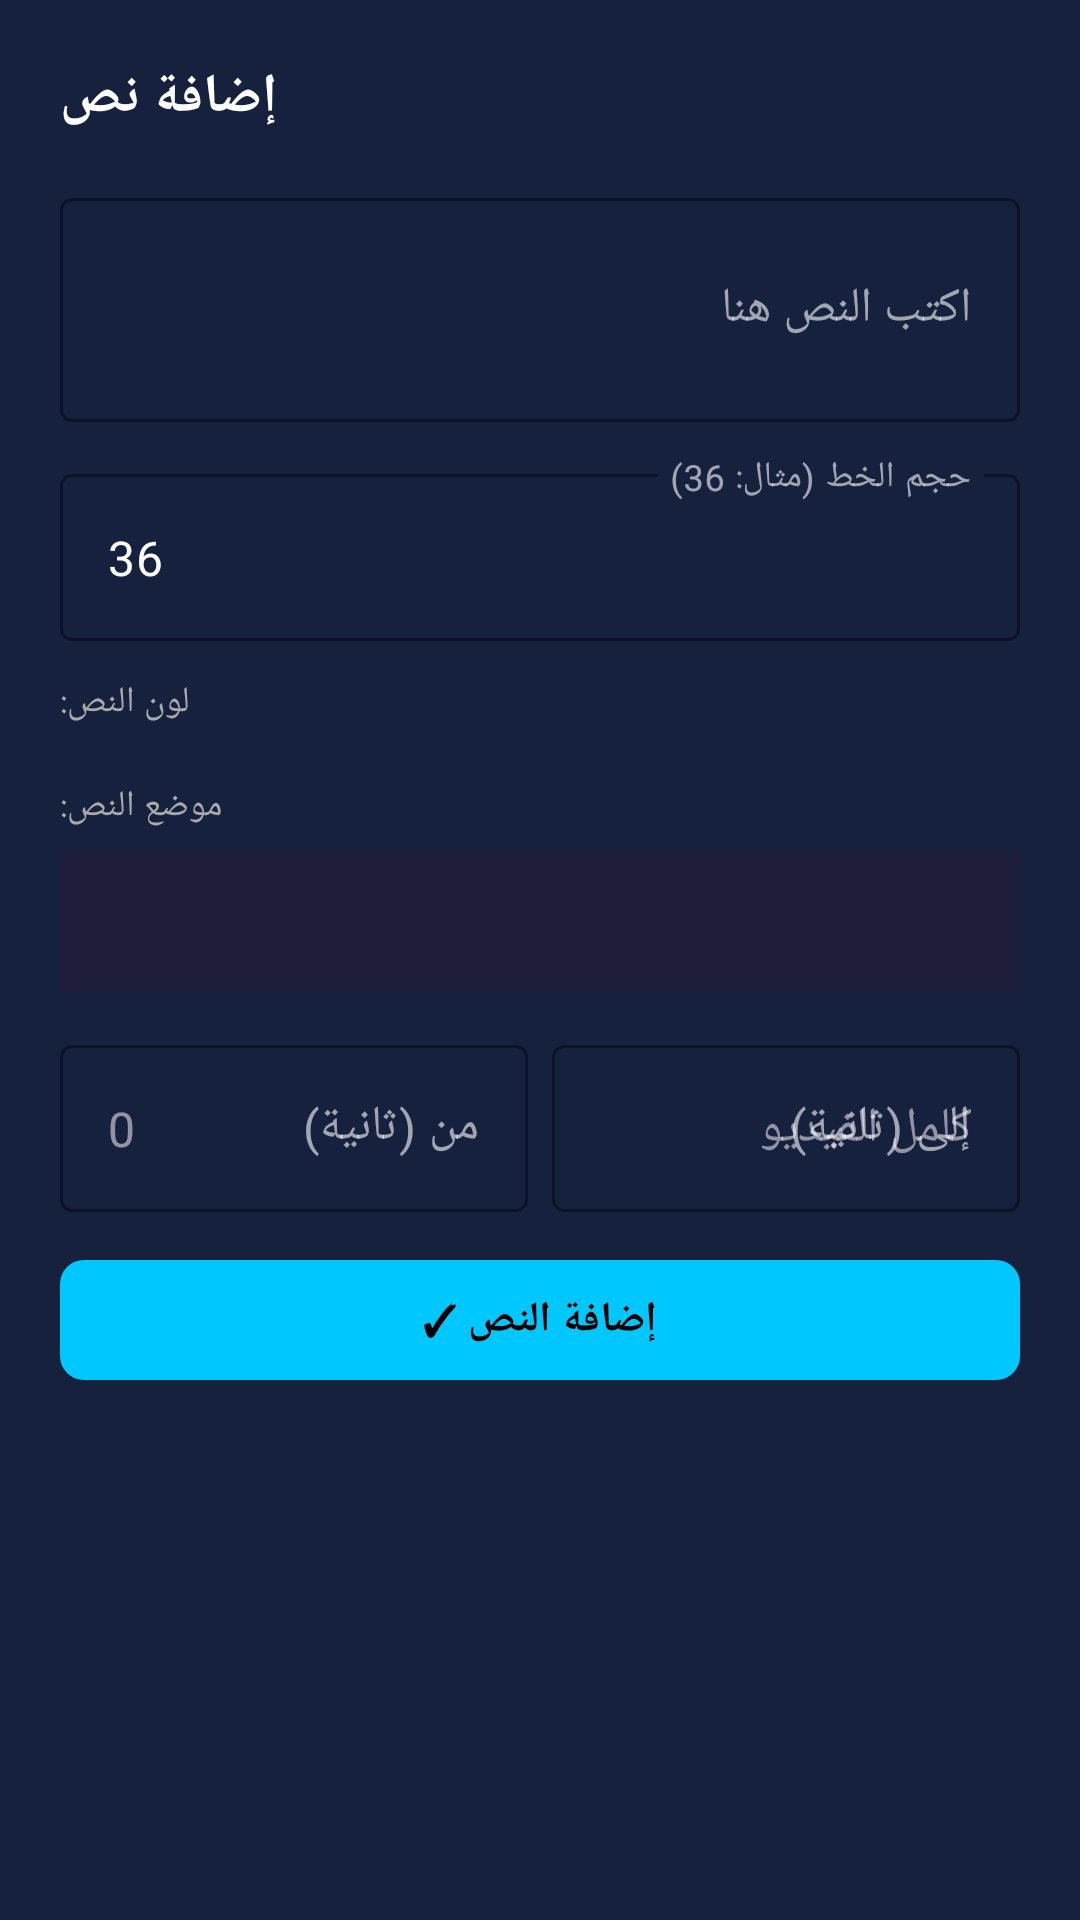

The Android layout XML behind this screen, and the referenced resources:
<!-- AndroidManifest.xml: application theme AppTheme -->
<!-- res/layout/text_bottom_sheet_dialog_v2.xml -->
<?xml version="1.0" encoding="utf-8"?>
<ScrollView xmlns:android="http://schemas.android.com/apk/res/android"
    xmlns:app="http://schemas.android.com/apk/res-auto"
    android:layout_width="match_parent"
    android:layout_height="wrap_content"
    android:background="#16213E">

    <LinearLayout
        android:layout_width="match_parent"
        android:layout_height="wrap_content"
        android:orientation="vertical"
        android:padding="20dp">

        <TextView
            android:id="@+id/tvSheetTitle"
            android:layout_width="wrap_content"
            android:layout_height="wrap_content"
            android:text="إضافة نص"
            android:textColor="#FFFFFF"
            android:textSize="18sp"
            android:textStyle="bold"
            android:layout_marginBottom="16dp" />

        
        <com.google.android.material.textfield.TextInputLayout
            style="@style/Widget.MaterialComponents.TextInputLayout.OutlinedBox"
            android:layout_width="match_parent"
            android:layout_height="wrap_content"
            android:hint="اكتب النص هنا"
            android:layout_marginBottom="12dp"
            app:boxStrokeColor="#00C8FF"
            app:hintTextColor="#00C8FF">
            <com.google.android.material.textfield.TextInputEditText
                android:id="@+id/etTextInput"
                android:layout_width="match_parent"
                android:layout_height="wrap_content"
                android:textColor="#FFFFFF"
                android:inputType="textMultiLine"
                android:lines="2" />
        </com.google.android.material.textfield.TextInputLayout>

        
        <com.google.android.material.textfield.TextInputLayout
            style="@style/Widget.MaterialComponents.TextInputLayout.OutlinedBox"
            android:layout_width="match_parent"
            android:layout_height="wrap_content"
            android:hint="حجم الخط (مثال: 36)"
            android:layout_marginBottom="12dp"
            app:boxStrokeColor="#00C8FF"
            app:hintTextColor="#888888">
            <com.google.android.material.textfield.TextInputEditText
                android:id="@+id/fontSize"
                android:layout_width="match_parent"
                android:layout_height="wrap_content"
                android:textColor="#FFFFFF"
                android:inputType="number"
                android:text="36" />
        </com.google.android.material.textfield.TextInputLayout>

        
        <TextView
            android:layout_width="wrap_content"
            android:layout_height="wrap_content"
            android:text="لون النص:"
            android:textColor="#AAAAAA"
            android:textSize="12sp"
            android:layout_marginBottom="6dp" />
        <com.google.android.material.chip.ChipGroup
            android:id="@+id/chipGroupColor"
            android:layout_width="match_parent"
            android:layout_height="wrap_content"
            android:layout_marginBottom="12dp"
            app:singleSelection="true" />

        
        <TextView
            android:layout_width="wrap_content"
            android:layout_height="wrap_content"
            android:text="موضع النص:"
            android:textColor="#AAAAAA"
            android:textSize="12sp"
            android:layout_marginBottom="6dp" />
        <Spinner
            android:id="@+id/spinnerTextPosition"
            android:layout_width="match_parent"
            android:layout_height="48dp"
            android:background="#1E1E3A"
            android:layout_marginBottom="12dp" />

        
        <LinearLayout
            android:layout_width="match_parent"
            android:layout_height="wrap_content"
            android:orientation="horizontal"
            android:layout_marginBottom="12dp">
            <com.google.android.material.textfield.TextInputLayout
                style="@style/Widget.MaterialComponents.TextInputLayout.OutlinedBox"
                android:layout_width="0dp"
                android:layout_height="wrap_content"
                android:layout_weight="1"
                android:layout_marginEnd="8dp"
                android:hint="من (ثانية)"
                app:boxStrokeColor="#00C8FF"
                app:hintTextColor="#888888">
                <com.google.android.material.textfield.TextInputEditText
                    android:id="@+id/etTextStart"
                    android:layout_width="match_parent"
                    android:layout_height="wrap_content"
                    android:textColor="#FFFFFF"
                    android:inputType="numberDecimal"
                    android:hint="0" />
            </com.google.android.material.textfield.TextInputLayout>
            <com.google.android.material.textfield.TextInputLayout
                style="@style/Widget.MaterialComponents.TextInputLayout.OutlinedBox"
                android:layout_width="0dp"
                android:layout_height="wrap_content"
                android:layout_weight="1"
                android:hint="إلى (ثانية)"
                app:boxStrokeColor="#00C8FF"
                app:hintTextColor="#888888">
                <com.google.android.material.textfield.TextInputEditText
                    android:id="@+id/etTextEnd"
                    android:layout_width="match_parent"
                    android:layout_height="wrap_content"
                    android:textColor="#FFFFFF"
                    android:inputType="numberDecimal"
                    android:hint="كامل الفيديو" />
            </com.google.android.material.textfield.TextInputLayout>
        </LinearLayout>

        <com.google.android.material.button.MaterialButton
            android:id="@+id/btnDoneText"
            android:layout_width="match_parent"
            android:layout_height="48dp"
            android:text="إضافة النص ✓"
            app:backgroundTint="#00C8FF"
            android:textColor="#000000"
            android:textStyle="bold"
            app:cornerRadius="8dp" />

    </LinearLayout>
</ScrollView>
<!-- resources referenced by this layout -->
<resources>
  <style name="AppTheme" parent="Theme.Material3.Dark.NoActionBar">
          <item name="colorPrimary">@color/colorAccent</item>
          <item name="colorPrimaryVariant">@color/colorAccentDark</item>
          <item name="colorOnPrimary">@color/colorOnPrimary</item>
          <item name="colorSecondary">@color/colorAccentLight</item>
          <item name="colorOnSecondary">@color/colorOnPrimary</item>
          <item name="colorSurface">@color/colorSurface</item>
          <item name="colorOnSurface">@color/colorOnPrimary</item>
          <item name="android:windowBackground">@color/colorPrimary</item>
          
          <item name="android:statusBarColor">@android:color/transparent</item>
          <item name="android:navigationBarColor">@android:color/transparent</item>
          <item name="android:windowLightStatusBar">false</item>
          <item name="android:windowLightNavigationBar" tools:targetApi="27">false</item>
          <item name="android:windowLayoutInDisplayCutoutMode" tools:targetApi="27">shortEdges</item>
      </style>
  <color name="colorAccent">#FF7A00</color>
  <color name="colorAccentDark">#CC5500</color>
  <color name="colorOnPrimary">#FFFFFF</color>
  <color name="colorAccentLight">#FFB800</color>
  <color name="colorSurface">#111111</color>
  <color name="colorPrimary">#0A0A0A</color>
</resources>
